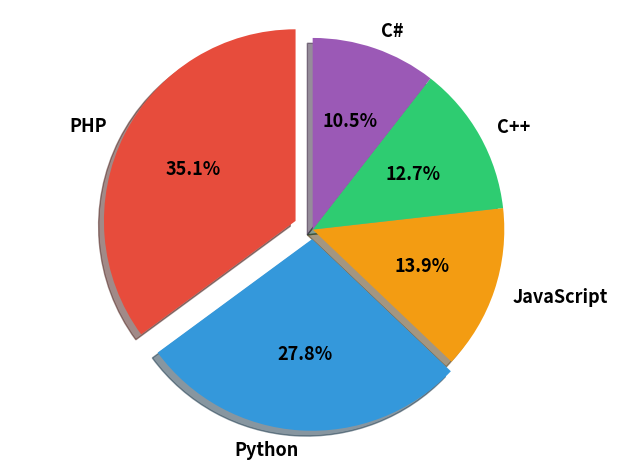

Recreate this plot in Python.
import matplotlib.pyplot as plt

languages = ['PHP', 'Python', 'JavaScript', 'C++', 'C#']
percentages = [31.3, 24.8, 12.4, 11.3, 9.4]
colors = ['#E74C3C', '#3498DB', '#F39C12', '#2ECC71', '#9B59B6']
explode = (0.1, 0.05, 0, 0, 0)

plt.figure()
plt.pie(percentages, explode=explode, labels=languages,
        colors=colors, autopct='%1.1f%%',
        startangle=90, shadow=True,
        textprops={'fontsize': 13, 'fontweight': 'bold'})



plt.axis('equal')
plt.tight_layout()
plt.show()
